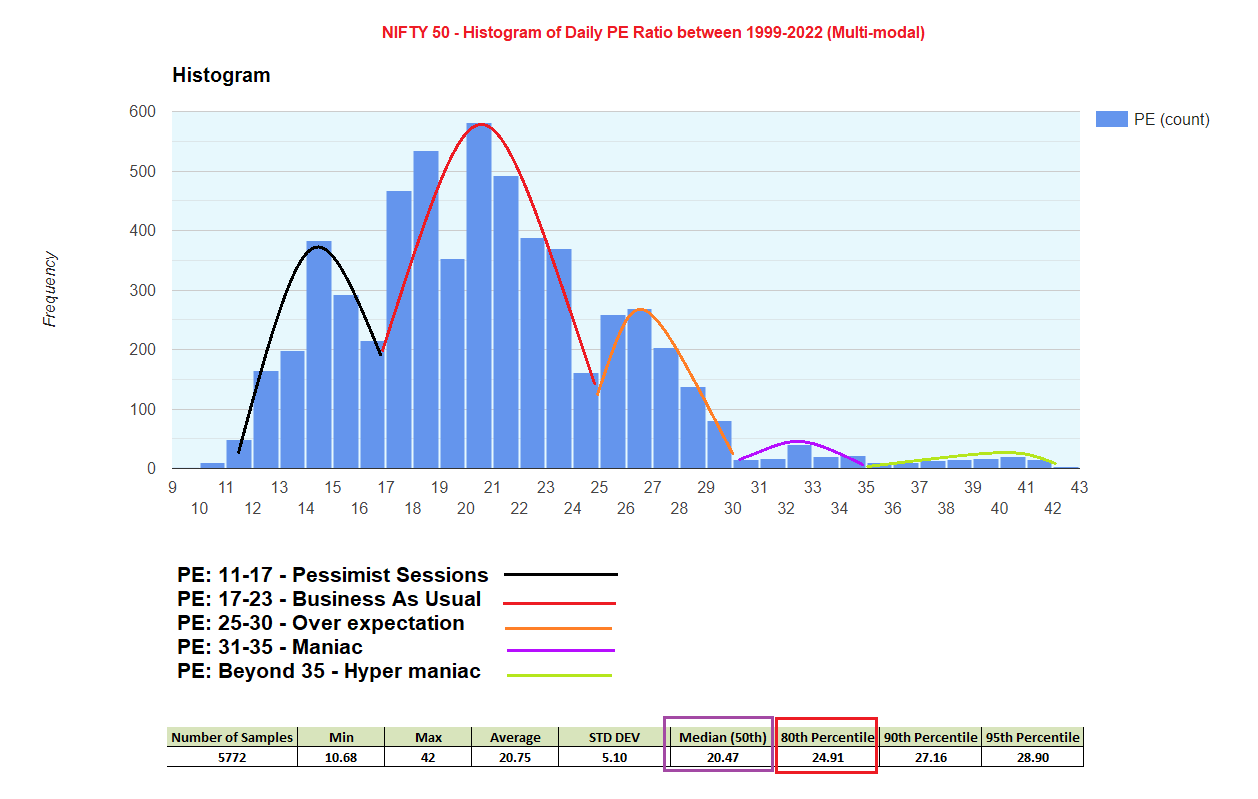

Values plotted in this chart, from the file beside it:
Date, PE Ratio, PB Ratio, Div Yield, Open, High, Low, Close, Shares Traded, Turnover in Rs Crore
1999-01-01, 11.62, 2.07, 1.83, 886.8, 892.2, 882.6, 890.8, 31356585, 807.3
1999-01-04, 11.72, 2.08, 1.81, 896.4, 905.5, 895.8, 897.8, 32224833, 811.4
1999-01-05, 11.84, 2.11, 1.79, 901, 907.2, 893.1, 907.2, 36723940, 876.4
1999-01-06, 12.11, 2.16, 1.75, 923.3, 930.5, 915.6, 928.2, 43232321, 1149
1999-01-07, 12.46, 2.22, 1.71, 933, 961.1, 933, 954.7, 65480034, 1427
1999-01-08, 12.92, 2.3, 1.64, 970, 990, 966.4, 990, 65940665, 1494
1999-01-11, 12.86, 2.29, 1.65, 1005, 1016, 985.6, 985.6, 68195393, 1772
1999-01-12, 12.59, 2.24, 1.69, 976.7, 985.5, 953.9, 964.5, 48161247, 1209
1999-01-13, 12.54, 2.23, 1.69, 980.3, 986.2, 958, 961.2, 47242946, 1151
1999-01-14, 12.46, 2.22, 1.7, 948, 968.4, 944.5, 954.8, 45300099, 1120
1999-01-15, 12.19, 2.17, 1.74, 961.7, 967.9, 932.2, 934.3, 40468309, 1225
1999-01-18, 12.33, 2.19, 1.72, 938.6, 945, 922.8, 944.9, 34511324, 893
1999-01-19, 12.06, 2.15, 1.76, 944.1, 948, 923.2, 924.1, 39486242, 1040
1999-01-21, 12.84, 2.29, 1.65, 935.1, 967.2, 932.8, 967.2, 49362375, 1331
1999-01-22, 12.71, 2.26, 1.67, 976.6, 980.5, 955.1, 957, 40609469, 1077
1999-01-25, 12.61, 2.24, 1.68, 954.4, 956.6, 935, 949.8, 40886744, 1092
1999-01-27, 12.9, 2.29, 1.65, 968.5, 985.2, 967.6, 971.3, 41775036, 1224
1999-01-28, 12.68, 2.26, 1.68, 971.2, 976.8, 954.2, 955.1, 27405902, 789.6
1999-01-29, 12.83, 2.28, 1.66, 956.8, 966.4, 952.7, 966.2, 24052319, 751.6
1999-02-01, 12.48, 2.22, 1.7, 962.4, 968, 940.1, 940.1, 23175431, 731.9
1999-02-02, 12.36, 2.2, 1.72, 940.1, 945.1, 925, 931.2, 30674923, 859.7
1999-02-03, 12.64, 2.25, 1.69, 948, 955.5, 940.8, 952.4, 27335489, 801.5
1999-02-04, 12.48, 2.22, 1.71, 957.1, 958.8, 937.5, 939.7, 29432712, 868.9
1999-02-05, 12.43, 2.21, 1.71, 939.6, 943.7, 930.1, 936.3, 23475400, 710.1
1999-02-08, 12.17, 2.17, 1.75, 937.8, 940.9, 916.5, 916.5, 23981136, 848.2
1999-02-09, 12.28, 2.18, 1.73, 914.7, 924.8, 907.5, 924.8, 29541446, 852.7
1999-02-10, 12.74, 2.27, 1.67, 938.8, 959.6, 935.2, 959.5, 33200940, 973.2
1999-02-11, 12.75, 2.27, 1.67, 966.9, 973.7, 958.1, 960, 40018118, 1268
1999-02-12, 12.88, 2.29, 1.62, 965.7, 972.8, 962.4, 970.2, 26221936, 819
1999-02-15, 12.67, 2.26, 1.64, 974.1, 976.9, 954.5, 954.5, 31546716, 957.1
1999-02-16, 12.73, 2.27, 1.63, 952.5, 960.2, 951.5, 958.9, 29400810, 775.5
1999-02-17, 12.87, 2.29, 1.64, 970.1, 978.8, 953.1, 969, 37830915, 988.6
1999-02-18, 12.92, 2.3, 1.63, 974.1, 989.1, 968.7, 973.5, 40515388, 1019
1999-02-19, 12.96, 2.31, 1.63, 979.4, 985.4, 975.9, 976.3, 40208800, 858.6
1999-02-22, 12.66, 2.25, 1.66, 978.5, 978.9, 953.6, 953.9, 34742181, 755.3
1999-02-23, 12.61, 2.24, 1.67, 949.3, 952.6, 938.6, 949.6, 37794136, 870.4
1999-02-24, 12.72, 2.26, 1.66, 959.8, 961.4, 948, 957.6, 36949581, 754.9
1999-02-25, 12.68, 2.26, 1.66, 954.7, 962.6, 951.9, 954.3, 34382788, 745.9
1999-02-26, 12.51, 2.23, 1.66, 955.4, 955.8, 938.2, 941.2, 32194644, 738
1999-02-27, 13.04, 2.32, 1.59, 947.4, 981.5, 932.2, 981.3, 59545919, 1546
1999-03-01, 13.5, 2.4, 1.54, 992.5, 1018, 984.5, 1016, 47631336, 1348
1999-03-03, 13.98, 2.49, 1.49, 1066, 1073, 1052, 1052, 57521186, 1756
1999-03-04, 13.83, 2.46, 1.5, 1057, 1061, 1030, 1041, 42622056, 1215
1999-03-05, 14.01, 2.49, 1.48, 1043, 1061, 1034, 1054, 55462206, 1558
1999-03-08, 14.25, 2.53, 1.46, 1064, 1080, 1057, 1072, 53110932, 1704
1999-03-09, 14.33, 2.55, 1.45, 1074, 1085, 1072, 1078, 44676449, 1387
1999-03-10, 14.35, 2.55, 1.46, 1099, 1100, 1063, 1079, 48973280, 1563
1999-03-11, 14.09, 2.51, 1.48, 1080, 1085, 1060, 1060, 39363871, 1133
1999-03-12, 14.26, 2.54, 1.37, 1067, 1074, 1057, 1073, 35761793, 1071
1999-03-15, 14.28, 2.54, 1.37, 1073, 1082, 1063, 1074, 34696919, 1082
1999-03-16, 14, 2.49, 1.39, 1069, 1076, 1053, 1053, 39902925, 1209
1999-03-17, 14.1, 2.51, 1.51, 1078, 1089, 1058, 1061, 33748526, 1232
1999-03-18, 14.29, 2.54, 1.49, 1061, 1075, 1058, 1075, 32796300, 911.5
1999-03-19, 14.13, 2.52, 1.5, 1081, 1083, 1056, 1063, 34866588, 987.6
1999-03-20, 14.1, 2.51, 1.5, 1063, 1064, 1054, 1060, 5485787, 173.3
1999-03-22, 14.13, 2.52, 1.5, 1053, 1067, 1044, 1063, 24383807, 757.7
1999-03-23, 14.27, 2.54, 1.49, 1064, 1080, 1064, 1073, 34872342, 1100
1999-03-24, 14.13, 2.51, 1.51, 1091, 1092, 1047, 1063, 32963995, 966.7
1999-03-25, 14.03, 2.5, 1.52, 1058, 1068, 1053, 1055, 20303824, 647.1
1999-03-26, 13.85, 2.46, 1.53, 1055, 1058, 1033, 1041, 22540158, 705.2
... 5,711 more rows
